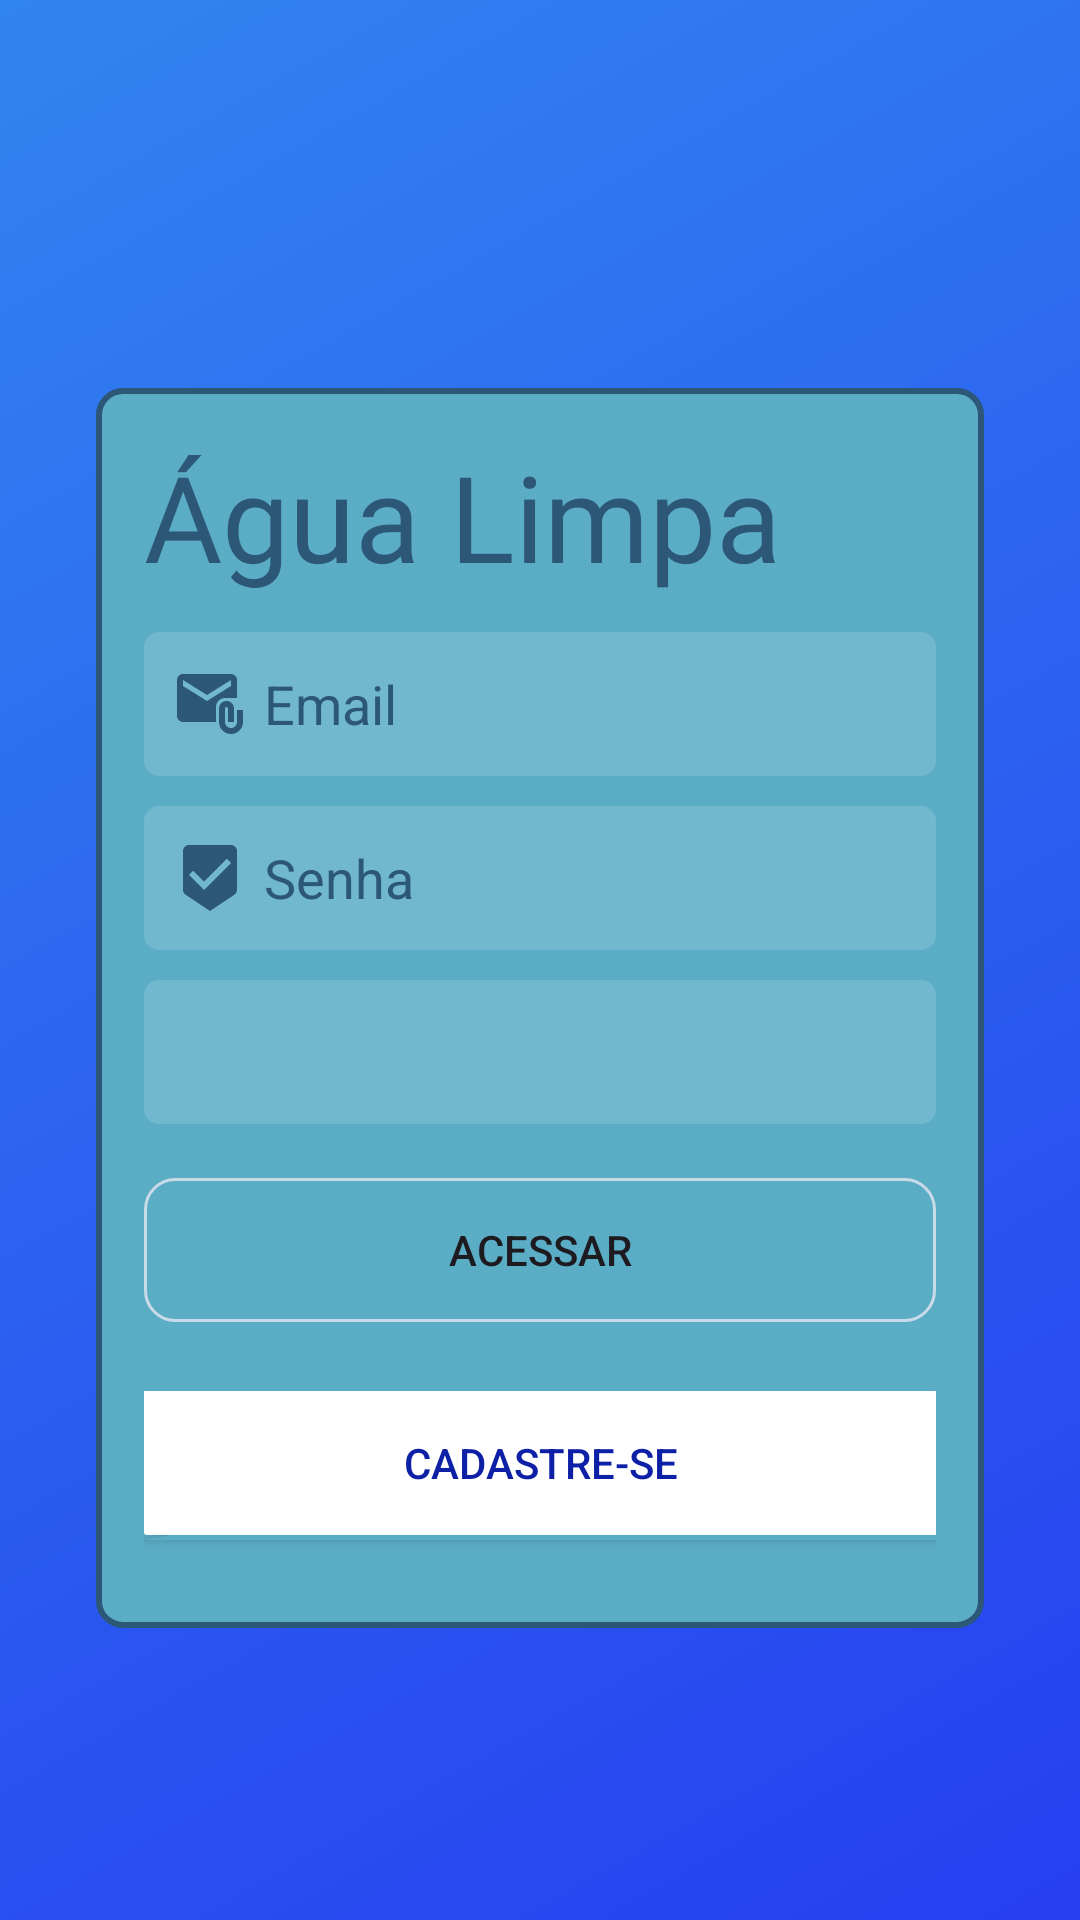

The Android layout XML behind this screen, and the referenced resources:
<!-- AndroidManifest.xml: application theme Theme.Agualimpa -->
<!-- res/layout/activity_login.xml -->
<?xml version="1.0" encoding="utf-8"?>
<LinearLayout xmlns:android="http://schemas.android.com/apk/res/android"
    xmlns:app="http://schemas.android.com/apk/res-auto"
    xmlns:tools="http://schemas.android.com/tools"
    android:id="@+id/main"
    android:layout_width="match_parent"
    android:layout_height="match_parent"
    android:background="@drawable/new_background"
    android:gravity="clip_horizontal|center|clip_vertical"
    android:orientation="vertical"
    android:paddingLeft="32dp"
    android:paddingRight="32dp"
    tools:context=".activity.LoginActivity">

    <LinearLayout
        android:layout_width="match_parent"
        android:layout_height="wrap_content"
        android:layout_marginTop="32dp"
        android:background="@drawable/border_background"
        android:orientation="vertical"
        android:padding="16dp">

        <TextView
            android:id="@+id/textView"
            android:layout_width="wrap_content"
            android:layout_height="wrap_content"
            android:ems="10"
            android:fontFamily="@font/berkshire_swash"
            android:text="Água Limpa"
            android:textColor="#2D5777"
            android:textSize="40dp" />

        <EditText
            android:id="@+id/editTextEmailLogin"
            android:layout_width="match_parent"
            android:layout_height="48dp"
            android:layout_marginTop="12dp"
            android:layout_marginBottom="10dp"
            android:background="@drawable/background_texto"
            android:drawableLeft="@drawable/baseline_attach_email_24"
            android:drawablePadding="6dp"
            android:ems="10"
            android:hint="Email"
            android:inputType="textEmailAddress"
            android:padding="10dp"
            android:textColor="#FDFBFB"
            android:textColorHint="#2D5777" />

        <EditText
            android:id="@+id/editTextSenhaLogin"
            android:layout_width="match_parent"
            android:layout_height="48dp"
            android:layout_marginBottom="10dp"
            android:background="@drawable/background_texto"
            android:drawableLeft="@drawable/baseline_beenhere_24"
            android:drawablePadding="6dp"
            android:ems="10"
            android:hint="Senha"
            android:inputType="textPassword"
            android:padding="10dp"
            android:textColor="#FDFBFB"
            android:textColorHint="#2D5777" />

        <Spinner
            android:id="@+id/spinnerTipo"
            android:layout_width="match_parent"
            android:layout_height="48dp"
            android:layout_marginBottom="10dp"
            android:background="@drawable/background_texto"
            android:padding="10dp" />

        <Button
            android:id="@+id/buttonAcessar"
            android:layout_width="match_parent"
            android:layout_height="wrap_content"
            android:layout_marginTop="8dp"
            android:layout_marginBottom="15dp"
            android:background="@drawable/background_botao"
            android:text="Acessar" />

        <Button
            android:id="@+id/buttonCadastre_se"
            android:layout_width="match_parent"
            android:layout_height="wrap_content"
            android:layout_marginTop="8dp"
            android:layout_marginBottom="15dp"
            android:background="@drawable/background_button_cadastre_se"
            android:text="Cadastre-se"
            android:textColor="#0D20A6" />
    </LinearLayout>
</LinearLayout>
<!-- resources referenced by this layout -->
<resources>
  <!-- drawable background_botao (drawable) -->
  <?xml version="1.0" encoding="utf-8"?>
  <shape xmlns:android="http://schemas.android.com/apk/res/android"
      android:shape="rectangle">
      <solid android:color="#00FFFFFF"> </solid>
      <corners android:radius="10dp"> </corners>
      <stroke android:width="1dp" android:color="#c9dbe9" > </stroke>
  
  </shape>
  <!-- drawable background_button_cadastre_se (drawable) -->
  <?xml version="1.0" encoding="utf-8"?>
  <shape xmlns:android="http://schemas.android.com/apk/res/android"
      android:shape="rectangle">
      <solid android:color="#FFFFFF" > </solid>
      <corners android:bottomLeftRadius="1dp"> </corners>
  
  </shape>
  <!-- drawable background_texto (drawable) -->
  <?xml version="1.0" encoding="utf-8"?>
  <shape xmlns:android="http://schemas.android.com/apk/res/android"
      android:shape="rectangle">
  
      <solid android:color="#22FFFFFF"> </solid>
      <corners android:radius="5dp"> </corners>
  
  </shape>
  <!-- drawable baseline_attach_email_24 (drawable) -->
  <vector xmlns:android="http://schemas.android.com/apk/res/android" android:height="24dp" android:tint="#2D5777" android:viewportHeight="24" android:viewportWidth="24" android:width="24dp">
        
      <path android:fillColor="#2D5777" android:pathData="M21,10V4c0,-1.1 -0.9,-2 -2,-2H3C1.9,2 1.01,2.9 1.01,4L1,16c0,1.1 0.9,2 2,2h11v-5c0,-1.66 1.34,-3 3,-3H21zM11,11L3,6V4l8,5l8,-5v2L11,11z"/>
        
      <path android:fillColor="#2D5777" android:pathData="M21,14v4c0,1.1 -0.9,2 -2,2s-2,-0.9 -2,-2v-4.5c0,-0.28 0.22,-0.5 0.5,-0.5s0.5,0.22 0.5,0.5V18h2v-4.5c0,-1.38 -1.12,-2.5 -2.5,-2.5S15,12.12 15,13.5V18c0,2.21 1.79,4 4,4s4,-1.79 4,-4v-4H21z"/>
      
  </vector>
  <!-- drawable baseline_beenhere_24 (drawable) -->
  <vector xmlns:android="http://schemas.android.com/apk/res/android" android:height="24dp" android:tint="#2D5777" android:viewportHeight="24" android:viewportWidth="24" android:width="24dp">
        
      <path android:fillColor="#2D5777" android:pathData="M19,1L5,1c-1.1,0 -1.99,0.9 -1.99,2L3,15.93c0,0.69 0.35,1.3 0.88,1.66L12,23l8.11,-5.41c0.53,-0.36 0.88,-0.97 0.88,-1.66L21,3c0,-1.1 -0.9,-2 -2,-2zM10,16l-5,-5 1.41,-1.41L10,13.17l7.59,-7.59L19,7l-9,9z"/>
      
  </vector>
  <!-- drawable border_background (drawable) -->
  <?xml version="1.0" encoding="utf-8"?>
  <shape xmlns:android="http://schemas.android.com/apk/res/android">
      <solid android:color="#5BADC6"/>
      <stroke
          android:width="2dp"
          android:color="#2D5777"/>
      <padding
          android:left="16dp"
          android:top="16dp"
          android:right="16dp"
          android:bottom="16dp"/>
      <corners android:radius="8dp"/>
  </shape>
  <!-- drawable new_background (drawable) -->
  <?xml version="1.0" encoding="utf-8"?>
  <shape xmlns:android="http://schemas.android.com/apk/res/android"
      android:shape="rectangle">
      <gradient
          android:startColor="#263FF0"
          android:endColor="#3284F0"
          android:angle="135"> </gradient>
  
  </shape>
  <style name="Theme.Agualimpa" parent="Base.Theme.Agualimpa" />
  <style name="Base.Theme.Agualimpa" parent="Theme.Material3.DayNight.NoActionBar">
          
          
      </style>
</resources>
